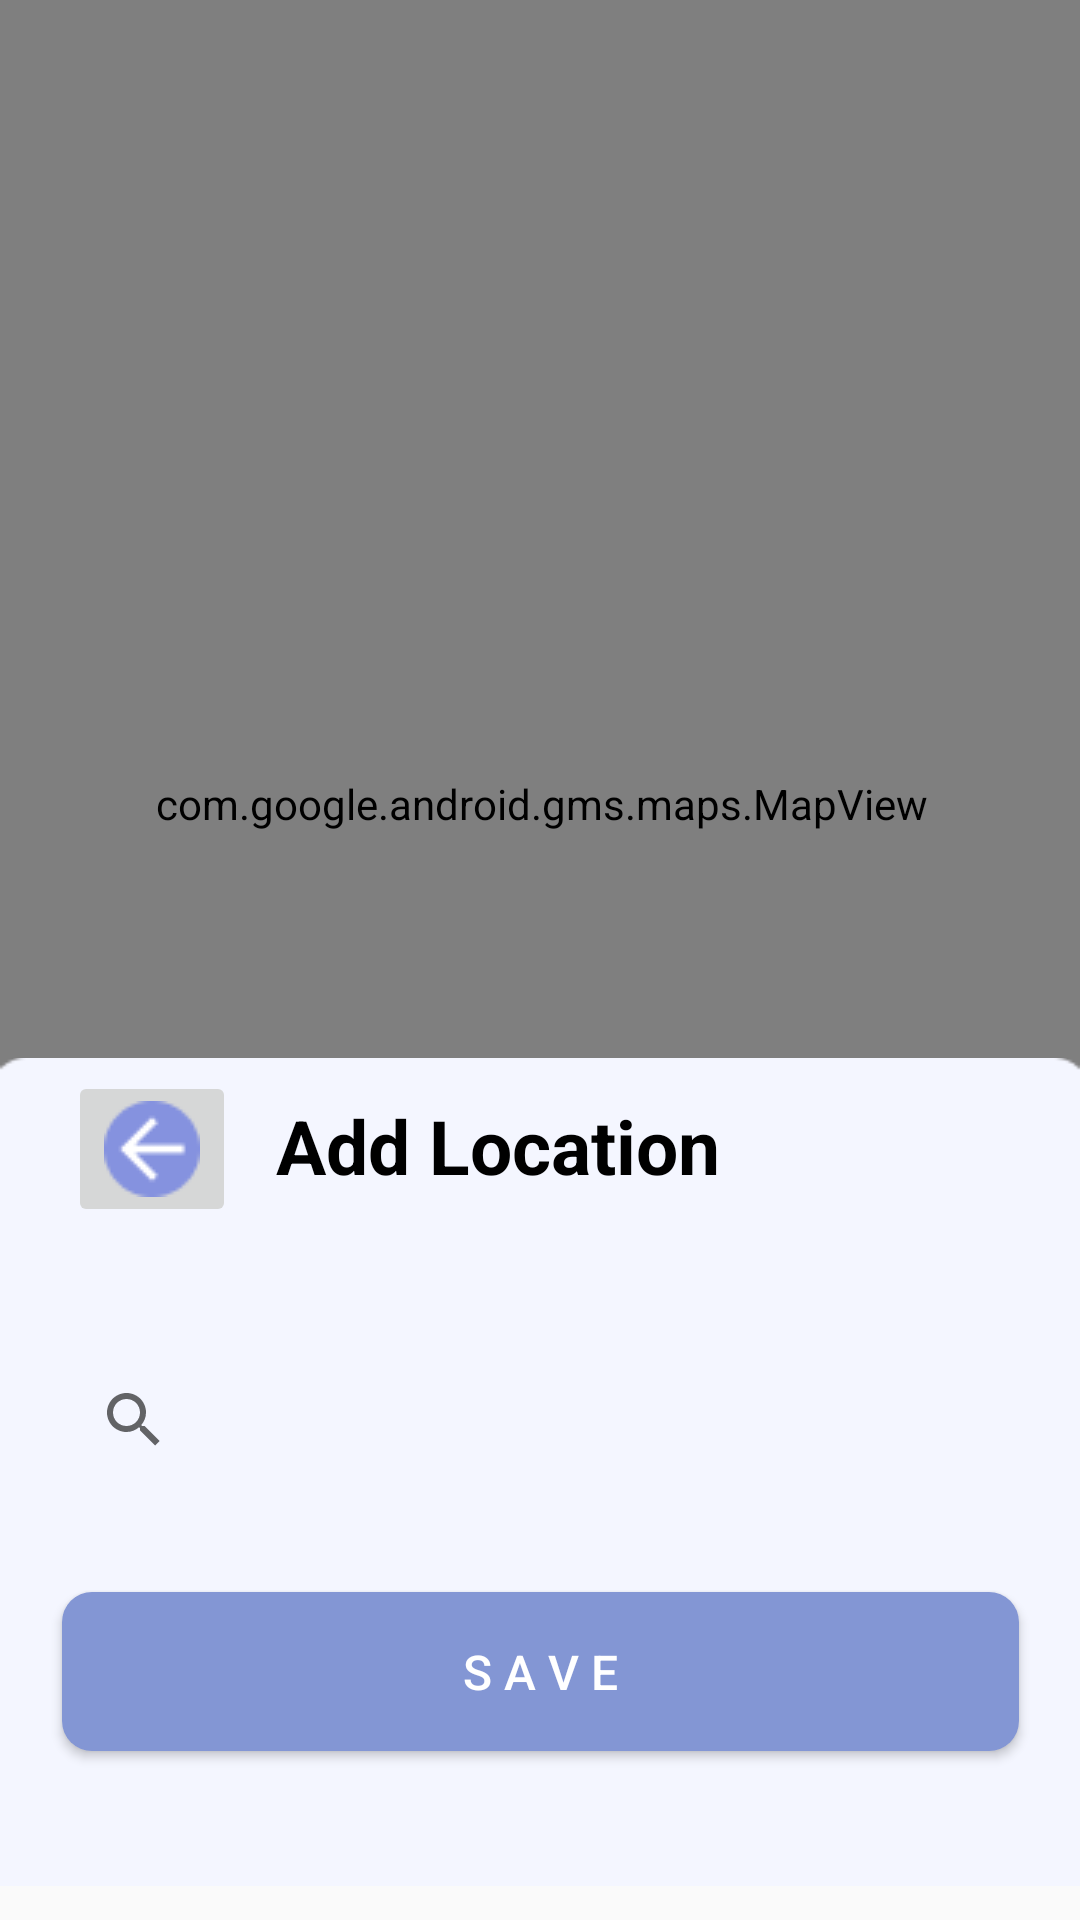

Layout XML and referenced resources for this Android screen:
<!-- AndroidManifest.xml: application theme Theme.Bobotek -->
<!-- res/layout/activity_maps.xml -->
<?xml version="1.0" encoding="utf-8"?>
<androidx.constraintlayout.widget.ConstraintLayout xmlns:android="http://schemas.android.com/apk/res/android"
    xmlns:app="http://schemas.android.com/apk/res-auto"
    xmlns:tools="http://schemas.android.com/tools"
    android:layout_width="match_parent"
    android:layout_height="match_parent">

    <com.google.android.gms.maps.MapView
        android:id="@+id/mvMaps"
        android:layout_width="395dp"
        android:layout_height="536dp"
        app:layout_constraintBottom_toBottomOf="parent"
        app:layout_constraintEnd_toEndOf="parent"
        app:layout_constraintStart_toStartOf="parent"
        app:layout_constraintTop_toTopOf="parent"
        app:layout_constraintVertical_bias="0.0" />

    <ImageView
        android:id="@+id/uploadProfileImageUserImage"
        android:layout_width="wrap_content"
        android:layout_height="wrap_content"
        app:layout_constraintBottom_toBottomOf="parent"
        app:layout_constraintEnd_toEndOf="parent"
        app:layout_constraintStart_toStartOf="parent"
        app:layout_constraintTop_toTopOf="parent"
        app:layout_constraintVertical_bias="1.0"
        app:srcCompat="@drawable/kotakputih" />

    <Button
        android:id="@+id/btSaveMaps"
        android:layout_width="319dp"
        android:layout_height="53dp"
        android:layout_marginBottom="52dp"
        android:background="@drawable/bg_btn_ungu"
        android:text="S A V E"
        android:textColor="@color/white"
        android:textSize="16sp"
        app:layout_constraintBottom_toBottomOf="parent"
        app:layout_constraintEnd_toEndOf="parent"
        app:layout_constraintStart_toStartOf="parent"
        app:layout_constraintTop_toBottomOf="@+id/svMaps"
        app:layout_constraintVertical_bias="0.878" />

    <ImageButton
        android:id="@+id/ibBackMaps"
        android:layout_width="wrap_content"
        android:layout_height="wrap_content"
        android:layout_marginStart="16dp"
        app:layout_constraintBottom_toBottomOf="parent"
        app:layout_constraintEnd_toStartOf="@+id/tvAddMaps"
        app:layout_constraintHorizontal_bias="0.326"
        app:layout_constraintStart_toStartOf="parent"
        app:layout_constraintTop_toTopOf="@+id/uploadProfileImageUserImage"
        app:layout_constraintVertical_bias="0.065"
        app:srcCompat="@drawable/backungu" />

    <TextView
        android:id="@+id/tvAddMaps"
        android:layout_width="wrap_content"
        android:layout_height="wrap_content"
        android:layout_marginTop="24dp"
        android:layout_marginEnd="120dp"
        android:text="Add Location"
        android:textColor="@color/black"
        android:textSize="25sp"
        android:textStyle="bold"
        app:layout_constraintEnd_toEndOf="parent"
        app:layout_constraintTop_toTopOf="@+id/uploadProfileImageUserImage" />

    <SearchView
        android:id="@+id/svMaps"
        android:layout_width="319dp"
        android:layout_height="53dp"
        android:layout_marginTop="48dp"
        android:hint="Search your location..."
        app:layout_constraintEnd_toEndOf="parent"
        app:layout_constraintStart_toStartOf="parent"
        app:layout_constraintTop_toBottomOf="@+id/tvAddMaps" />
</androidx.constraintlayout.widget.ConstraintLayout>
<!-- resources referenced by this layout -->
<resources>
  <color name="black">#FF000000</color>
  <color name="white">#FFFFFFFF</color>
  <!-- drawable backungu: png bitmap (drawable, 748 bytes) -->
  <!-- drawable bg_btn_ungu (drawable) -->
  <?xml version="1.0" encoding="utf-8"?>
  <shape xmlns:android="http://schemas.android.com/apk/res/android">
      <solid android:color="#8396D4"/>
      <corners android:radius="10dp" />
  </shape>
  <!-- drawable kotakputih: png bitmap (drawable, 1244 bytes) -->
  <style name="Theme.Bobotek" parent="Theme.AppCompat.DayNight.NoActionBar">
          
          <item name="colorPrimary">@color/purple_500</item>
          <item name="colorPrimaryVariant">@color/purple_700</item>
          <item name="colorOnPrimary">@color/white</item>
          
          <item name="colorSecondary">@color/teal_200</item>
          <item name="colorSecondaryVariant">@color/teal_700</item>
          <item name="colorOnSecondary">@color/black</item>
          
          <item name="android:statusBarColor">?attr/colorPrimaryVariant</item>
          
      </style>
  <color name="purple_500">#FF6200EE</color>
  <color name="purple_700">#FF3700B3</color>
  <color name="teal_200">#FF03DAC5</color>
  <color name="teal_700">#FF018786</color>
</resources>
